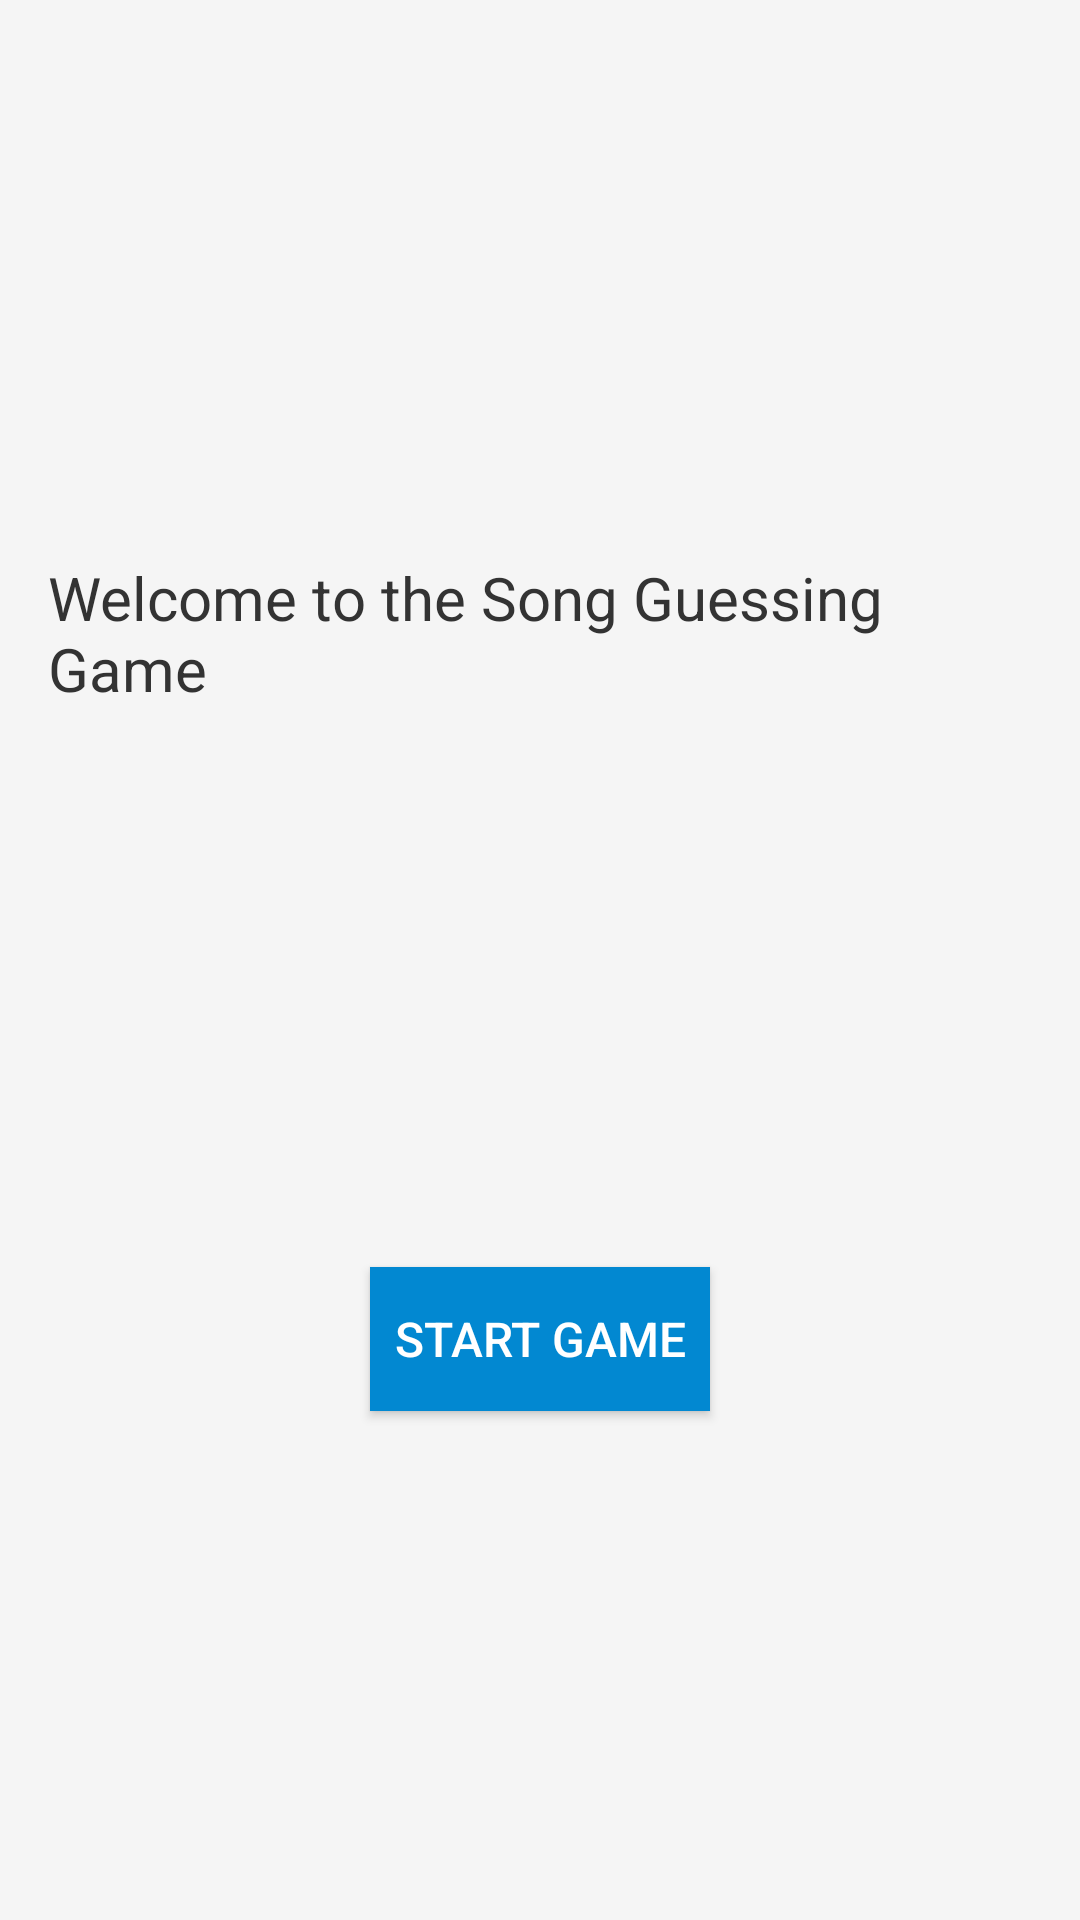

This screen was rendered from an Android layout file. Write that file and the resources it references.
<!-- AndroidManifest.xml: fallback theme Theme.MaterialComponents.DayNight.NoActionBar -->
<!-- res/layout/activity_main.xml -->
<?xml version="1.0" encoding="utf-8"?>
<androidx.constraintlayout.widget.ConstraintLayout xmlns:android="http://schemas.android.com/apk/res/android"
    xmlns:app="http://schemas.android.com/apk/res-auto"
    android:layout_width="match_parent"
    android:layout_height="match_parent"
    android:background="#FFF5F5F5">

    <TextView
        android:id="@+id/welcomeText"
        android:layout_width="wrap_content"
        android:layout_height="wrap_content"
        android:text="@string/welcome_text"
        android:textSize="20sp"
        android:textColor="#FF333333"
        android:padding="16dp"
        app:layout_constraintTop_toTopOf="parent"
        app:layout_constraintBottom_toTopOf="@id/startButton"
        app:layout_constraintStart_toStartOf="parent"
        app:layout_constraintEnd_toEndOf="parent" />

    <Button
        android:id="@+id/startButton"
        android:layout_width="wrap_content"
        android:layout_height="wrap_content"
        android:text="@string/start_game"
        android:textSize="16sp"
        android:textColor="#FFFFFFFF"
        android:background="#FF0288D1"
        android:padding="8dp"
        app:layout_constraintTop_toBottomOf="@id/welcomeText"
        app:layout_constraintBottom_toBottomOf="parent"
        app:layout_constraintStart_toStartOf="parent"
        app:layout_constraintEnd_toEndOf="parent" />

</androidx.constraintlayout.widget.ConstraintLayout>
<!-- resources referenced by this layout -->
<resources>
  <string name="start_game">Start Game</string>
  <string name="welcome_text">Welcome to the Song Guessing Game</string>
</resources>
